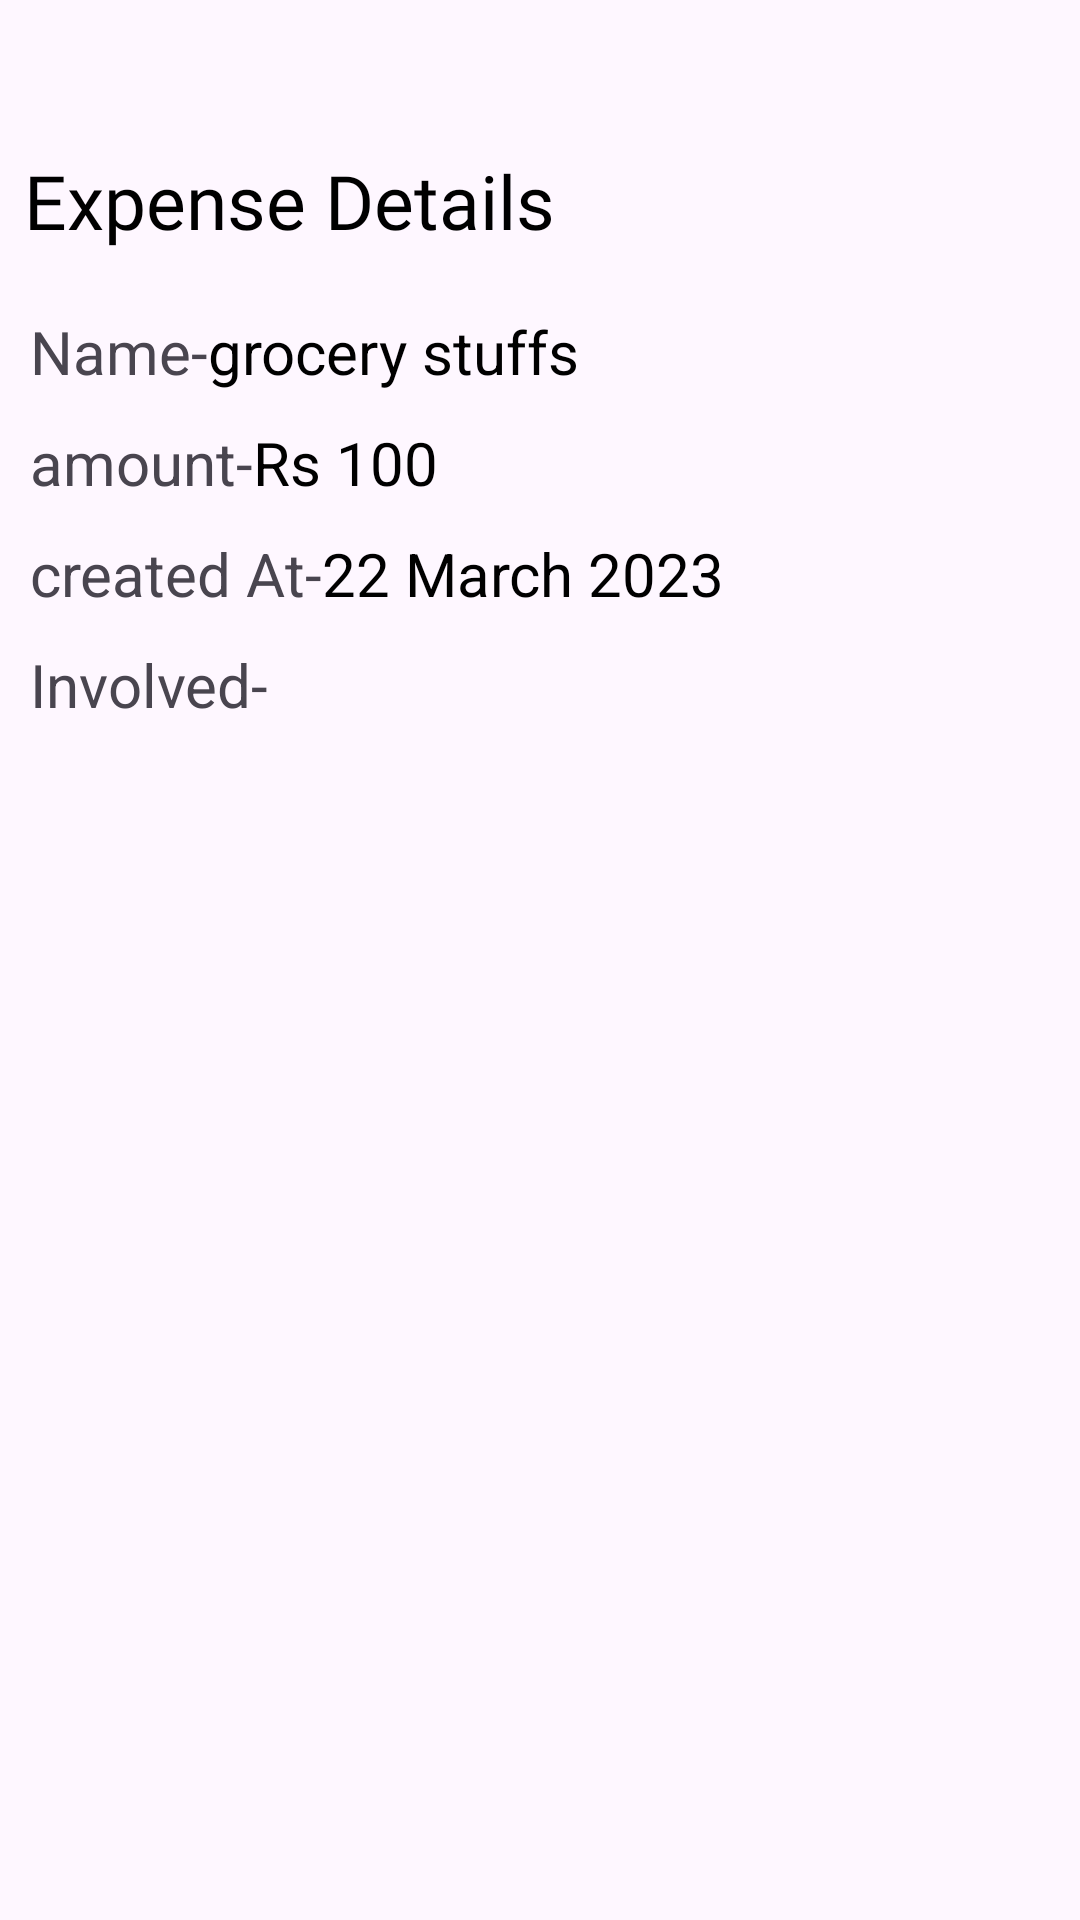

The Android layout XML behind this screen, and the referenced resources:
<!-- AndroidManifest.xml: application theme Theme.Splitpay -->
<!-- res/layout/fragment_detail_expense.xml -->
<?xml version="1.0" encoding="utf-8"?>
<LinearLayout
    xmlns:android="http://schemas.android.com/apk/res/android"
    xmlns:tools="http://schemas.android.com/tools"
    android:layout_width="match_parent"
    android:orientation="vertical"
    android:layout_height="match_parent">

    <TextView
        android:textColor="@color/black"
        android:id="@+id/textView"
        android:layout_width="match_parent"
        android:layout_height="wrap_content"
        android:layout_marginStart="8dp"
        android:layout_marginTop="50dp"
        android:fontFamily="@font/sf_pro_display_bold"
        android:text="Expense Details"
        android:textSize="25sp"/>


    <LinearLayout

        android:layout_width="match_parent"
        android:orientation="horizontal"
        android:layout_marginTop="20dp"
        android:layout_height="wrap_content">

        <TextView
            android:text="Name-"
            android:textSize="20sp"
            android:layout_marginStart="10dp"
            android:layout_width="wrap_content"
            android:layout_height="wrap_content"/>


        <TextView
            android:id="@+id/nametv"
            android:layout_width="wrap_content"
            android:layout_height="wrap_content"
            android:text="grocery stuffs"
            android:textColor="@color/black"
            android:textSize="20sp"
            tools:ignore="MissingConstraints"/>

    </LinearLayout>


    <LinearLayout

        android:layout_width="match_parent"
        android:orientation="horizontal"
        android:layout_marginTop="10dp"
        android:layout_height="wrap_content">

        <TextView
            android:text="amount-"
            android:textSize="20sp"
            android:layout_marginStart="10dp"
            android:layout_width="wrap_content"
            android:layout_height="wrap_content"/>


        <TextView

            android:layout_width="wrap_content"
            android:layout_height="wrap_content"
            android:text="Rs 100"
            android:id="@+id/amounttv"
            android:textColor="@color/black"
            android:textSize="20sp"
            tools:ignore="MissingConstraints"/>

    </LinearLayout>

    <LinearLayout

        android:layout_width="match_parent"
        android:orientation="horizontal"
        android:layout_marginTop="10dp"
        android:layout_height="wrap_content">

        <TextView
            android:text="created At-"
            android:textSize="20sp"
            android:layout_marginStart="10dp"
            android:layout_width="wrap_content"
            android:layout_height="wrap_content"/>


        <TextView

            android:layout_width="wrap_content"
            android:layout_height="wrap_content"
            android:text="22 March 2023"
            android:id="@+id/createdaTtv"
            android:textColor="@color/black"
            android:textSize="20sp"
            tools:ignore="MissingConstraints"/>

    </LinearLayout>

    <LinearLayout

        android:layout_width="match_parent"
        android:orientation="vertical"
        android:layout_marginTop="10dp"
        android:layout_height="wrap_content">

        <TextView
            android:text="Involved-"
            android:textSize="20sp"
            android:layout_marginStart="10dp"
            android:layout_width="wrap_content"
            android:layout_height="wrap_content"/>

        <ListView
            android:id="@+id/expenselistview"
            android:layout_marginTop="0dp"
            android:layout_width="match_parent"
            android:layout_height="match_parent" />

    </LinearLayout>




</LinearLayout>
<!-- resources referenced by this layout -->
<resources>
  <style name="Theme.Splitpay" parent="Base.Theme.Splitpay" />
  <style name="Base.Theme.Splitpay" parent="Theme.Material3.DayNight.NoActionBar">
          
          
      </style>
  <!-- not gathered from this repository: default colours our renderer supplied (Android Studio template values) -->
  <color name="black">#FF000000</color>
</resources>
